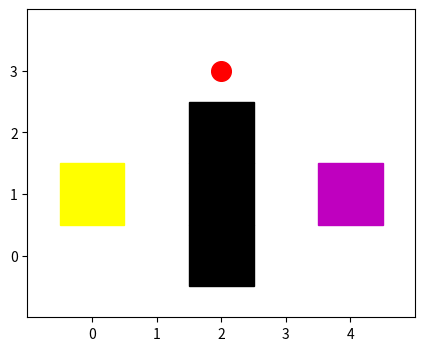

Recreate this plot in Python.
# -*- coding: utf-8 -*-
"""
Created on Tue Jul 19 15:46:40 2022

[redacted]
"""


import numpy as np
import matplotlib.pyplot as plt
import matplotlib.patches as pc


def xy2sub(len,x,y):
    r = len - y -1
    c = x
    return [r,c]

def sub2xy(len,r,c):
    x = c
    y = len - r - 1
    return [x,y]


def drawmap_xy(Xs,Ys,startxy,goalxy,obsxy):
    # 其中X和矩阵地图的cols对应
    rows = Ys
    cols = Xs
    # 创建全部为空地的地图栅格，其中空地以数字1表征
    # ！！！注意ones(行列个数，因此rows需要+1)
    field = np.ones([rows,cols])

    # 修改栅格地图中起始点和终点的数值，其中起点以数值4表征，终点以数值5表示
    startsub = xy2sub(rows,startxy[0],startxy[1])
    goalsub = xy2sub(rows,goalxy[0],goalxy[1])
    field[startsub[0],startsub[1]] = 4
    field[goalsub[0],goalsub[1]] = 5

    # 修改栅格地图中障碍物的数值，其中以数值5表示
    for i in range(len(obsxy)):
        obssub = xy2sub(rows,obsxy[i][0],obsxy[i][1])
        field[obssub[0],obssub[1]] = 2


    # 设置画布属性
    plt.figure(figsize=(cols,rows))
    plt.xlim(-1, cols)
    plt.ylim(-1, rows)
    plt.xticks(np.arange(Xs))
    plt.yticks(np.arange(Ys))

    # 绘制障碍物XY位置
    for i in range(len(obsxy)):
        plt.gca().add_patch(pc.Rectangle((obsxy[i][0] - 0.5, obsxy[i][1] - 0.5), 1,1,color='k'))

    # 绘制起点，终点
    plt.gca().add_patch(pc.Rectangle((startxy[0] - 0.5, startxy[1] - 0.5), 1,1,color='yellow'))
    plt.gca().add_patch(pc.Rectangle((goalxy[0] - 0.5, goalxy[1] - 0.5), 1,1,color='m'))

    return field




'''
这里是主函数，将下列地图，用以为坐标XY形式绘制出
# Y/|1. 1. 1. 1. 1.
#   |1. 1. 2. 1. 1.
#   |4. 1. 2. 1. 5.
#   |1. 1. 2. 1. 1.---->X
'''

startxy = [0,1]
goalxy = [4,1]
obsxy = [[2,0],[2,1],[2,2]]

Ys = 4
Xs = 5

drawmap_xy(Xs,Ys,startxy,goalxy,obsxy)

# 采用XY坐标的优势在于绘制其他参数时候，如在X=2，Y=3 绘制一个大圆点，但是地图矩阵和XY又需要相互转变一下
plt.scatter(2,3,s = 200,c = 'r')
plt.show()